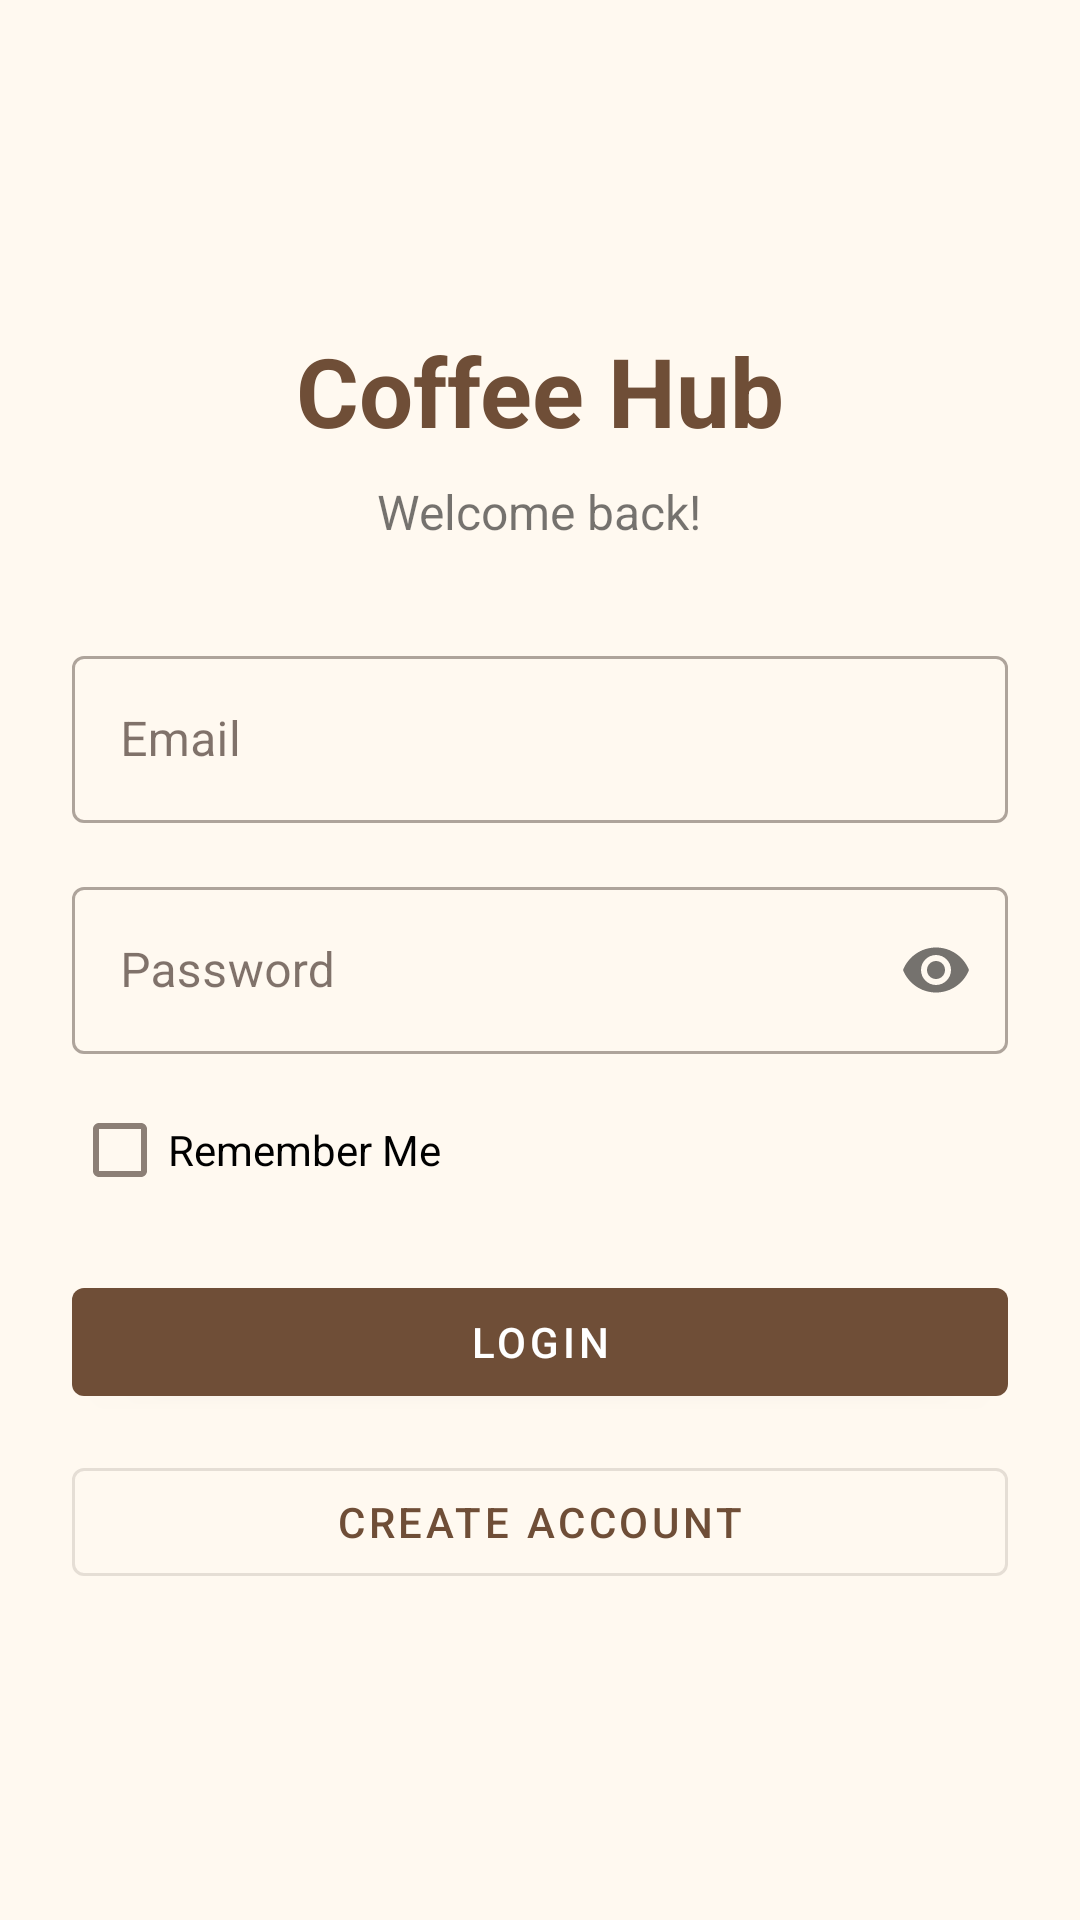

This screen was rendered from an Android layout file. Write that file and the resources it references.
<!-- AndroidManifest.xml: application theme Theme.CoffeeHub -->
<!-- res/layout/fragment_login.xml -->
<?xml version="1.0" encoding="utf-8"?>
<androidx.constraintlayout.widget.ConstraintLayout xmlns:android="http://schemas.android.com/apk/res/android"
    xmlns:app="http://schemas.android.com/apk/res-auto"
    android:layout_width="match_parent"
    android:layout_height="match_parent"
    android:padding="24dp">

    <LinearLayout
        android:layout_width="0dp"
        android:layout_height="wrap_content"
        android:orientation="vertical"
        android:gravity="center"
        app:layout_constraintTop_toTopOf="parent"
        app:layout_constraintBottom_toBottomOf="parent"
        app:layout_constraintStart_toStartOf="parent"
        app:layout_constraintEnd_toEndOf="parent">

        <TextView
            android:layout_width="wrap_content"
            android:layout_height="wrap_content"
            android:text="Coffee Hub"
            android:textSize="32sp"
            android:textStyle="bold"
            android:textColor="?attr/colorPrimary"
            android:layout_marginBottom="8dp" />

        <TextView
            android:layout_width="wrap_content"
            android:layout_height="wrap_content"
            android:text="Welcome back!"
            android:textSize="16sp"
            android:layout_marginBottom="32dp" />

        <com.google.android.material.textfield.TextInputLayout
            android:layout_width="match_parent"
            android:layout_height="wrap_content"
            style="@style/Widget.MaterialComponents.TextInputLayout.OutlinedBox">

            <com.google.android.material.textfield.TextInputEditText
                android:id="@+id/inputEmail"
                android:layout_width="match_parent"
                android:layout_height="wrap_content"
                android:hint="Email"
                android:inputType="textEmailAddress" />
        </com.google.android.material.textfield.TextInputLayout>

        <com.google.android.material.textfield.TextInputLayout
            android:layout_width="match_parent"
            android:layout_height="wrap_content"
            android:layout_marginTop="16dp"
            style="@style/Widget.MaterialComponents.TextInputLayout.OutlinedBox"
            app:passwordToggleEnabled="true">

            <com.google.android.material.textfield.TextInputEditText
                android:id="@+id/inputPassword"
                android:layout_width="match_parent"
                android:layout_height="wrap_content"
                android:hint="Password"
                android:inputType="textPassword" />
        </com.google.android.material.textfield.TextInputLayout>

        
        <com.google.android.material.checkbox.MaterialCheckBox
            android:id="@+id/checkboxRememberMe"
            android:layout_width="wrap_content"
            android:layout_height="wrap_content"
            android:text="Remember Me"
            android:layout_marginTop="8dp"
            android:layout_gravity="start" />

        <com.google.android.material.button.MaterialButton
            android:id="@+id/btnLogin"
            android:layout_width="match_parent"
            android:layout_height="wrap_content"
            android:text="Login"
            android:layout_marginTop="16dp" />

        <com.google.android.material.button.MaterialButton
            android:id="@+id/btnRegister"
            android:layout_width="match_parent"
            android:layout_height="wrap_content"
            android:text="Create Account"
            style="@style/Widget.MaterialComponents.Button.OutlinedButton"
            android:layout_marginTop="12dp" />

        <ProgressBar
            android:id="@+id/progress"
            android:layout_width="48dp"
            android:layout_height="48dp"
            android:visibility="gone"
            android:layout_marginTop="16dp" />

    </LinearLayout>

</androidx.constraintlayout.widget.ConstraintLayout>
<!-- resources referenced by this layout -->
<resources>
  <style name="Theme.CoffeeHub" parent="Theme.MaterialComponents.DayNight.NoActionBar">
          
          <item name="colorPrimary">@color/coffee_brown</item>
          <item name="colorPrimaryVariant">@color/dark_coffee</item>
          <item name="colorOnPrimary">@color/white</item>
          
          
          <item name="colorSecondary">@color/cream_beige</item>
          <item name="colorSecondaryVariant">@color/coffee_brown</item>
          <item name="colorOnSecondary">@color/dark_coffee</item>
          
          
          <item name="colorSurface">@color/light_cream</item>
          <item name="colorOnSurface">@color/dark_coffee</item>
          <item name="android:colorBackground">@color/light_cream</item>
          
          
          <item name="android:statusBarColor">@color/coffee_brown</item>
          <item name="android:windowLightStatusBar">false</item>
      </style>
  <color name="coffee_brown">#6F4E37</color>
  <color name="dark_coffee">#2C1810</color>
  <color name="white">#FFFFFFFF</color>
  <color name="cream_beige">#DCC7AA</color>
  <color name="light_cream">#FFF9F0</color>
</resources>
